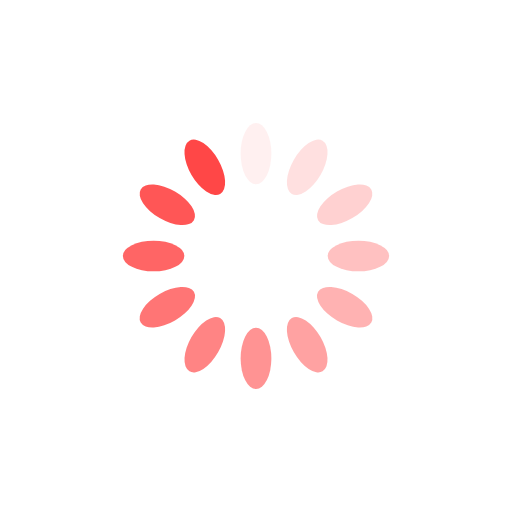
t = 0.00 s
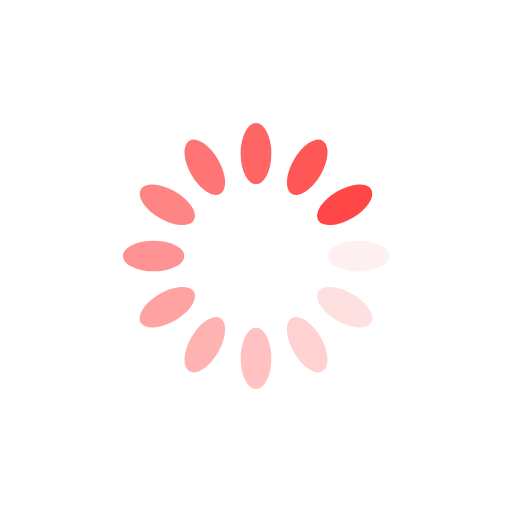
t = 0.25 s
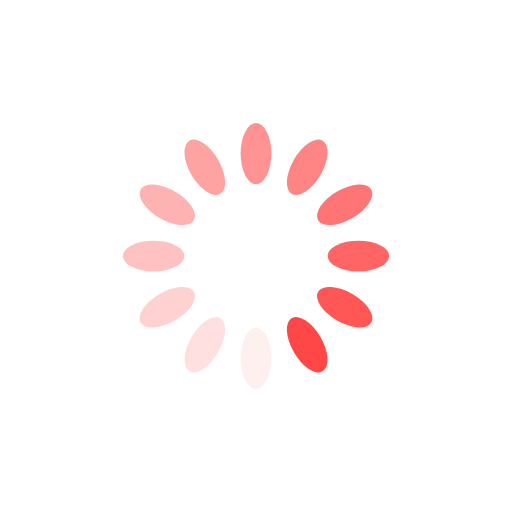
t = 0.50 s
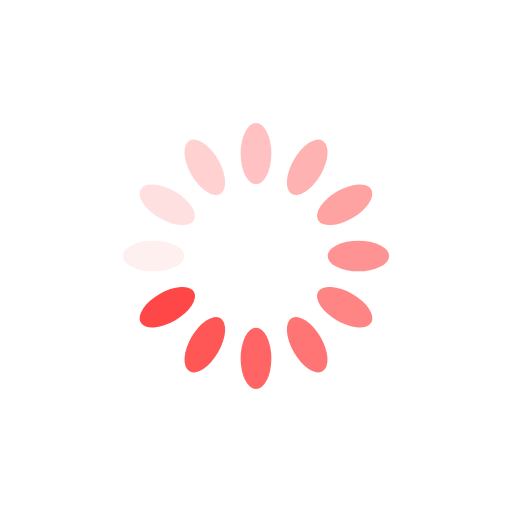
t = 0.75 s

The animated SVG that drew these frames (rendered in a browser with its animation timeline set to each time). Animation: 12 SMIL elements (animate=12); one cycle of 1.00 s, repeats indefinitely.

<?xml version="1.0" encoding="utf-8"?>
<svg xmlns="http://www.w3.org/2000/svg" xmlns:xlink="http://www.w3.org/1999/xlink" style="margin: auto; background: none; display: block; shape-rendering: auto;" width="200px" height="200px" viewBox="0 0 100 100" preserveAspectRatio="xMidYMid">
<g transform="rotate(0 50 50)">
  <rect x="47" y="24" rx="3" ry="6" width="6" height="12" fill="#ff4747">
    <animate attributeName="opacity" values="1;0" keyTimes="0;1" dur="1s" begin="-0.9166666666666666s" repeatCount="indefinite"></animate>
  </rect>
</g><g transform="rotate(30 50 50)">
  <rect x="47" y="24" rx="3" ry="6" width="6" height="12" fill="#ff4747">
    <animate attributeName="opacity" values="1;0" keyTimes="0;1" dur="1s" begin="-0.8333333333333334s" repeatCount="indefinite"></animate>
  </rect>
</g><g transform="rotate(60 50 50)">
  <rect x="47" y="24" rx="3" ry="6" width="6" height="12" fill="#ff4747">
    <animate attributeName="opacity" values="1;0" keyTimes="0;1" dur="1s" begin="-0.75s" repeatCount="indefinite"></animate>
  </rect>
</g><g transform="rotate(90 50 50)">
  <rect x="47" y="24" rx="3" ry="6" width="6" height="12" fill="#ff4747">
    <animate attributeName="opacity" values="1;0" keyTimes="0;1" dur="1s" begin="-0.6666666666666666s" repeatCount="indefinite"></animate>
  </rect>
</g><g transform="rotate(120 50 50)">
  <rect x="47" y="24" rx="3" ry="6" width="6" height="12" fill="#ff4747">
    <animate attributeName="opacity" values="1;0" keyTimes="0;1" dur="1s" begin="-0.5833333333333334s" repeatCount="indefinite"></animate>
  </rect>
</g><g transform="rotate(150 50 50)">
  <rect x="47" y="24" rx="3" ry="6" width="6" height="12" fill="#ff4747">
    <animate attributeName="opacity" values="1;0" keyTimes="0;1" dur="1s" begin="-0.5s" repeatCount="indefinite"></animate>
  </rect>
</g><g transform="rotate(180 50 50)">
  <rect x="47" y="24" rx="3" ry="6" width="6" height="12" fill="#ff4747">
    <animate attributeName="opacity" values="1;0" keyTimes="0;1" dur="1s" begin="-0.4166666666666667s" repeatCount="indefinite"></animate>
  </rect>
</g><g transform="rotate(210 50 50)">
  <rect x="47" y="24" rx="3" ry="6" width="6" height="12" fill="#ff4747">
    <animate attributeName="opacity" values="1;0" keyTimes="0;1" dur="1s" begin="-0.3333333333333333s" repeatCount="indefinite"></animate>
  </rect>
</g><g transform="rotate(240 50 50)">
  <rect x="47" y="24" rx="3" ry="6" width="6" height="12" fill="#ff4747">
    <animate attributeName="opacity" values="1;0" keyTimes="0;1" dur="1s" begin="-0.25s" repeatCount="indefinite"></animate>
  </rect>
</g><g transform="rotate(270 50 50)">
  <rect x="47" y="24" rx="3" ry="6" width="6" height="12" fill="#ff4747">
    <animate attributeName="opacity" values="1;0" keyTimes="0;1" dur="1s" begin="-0.16666666666666666s" repeatCount="indefinite"></animate>
  </rect>
</g><g transform="rotate(300 50 50)">
  <rect x="47" y="24" rx="3" ry="6" width="6" height="12" fill="#ff4747">
    <animate attributeName="opacity" values="1;0" keyTimes="0;1" dur="1s" begin="-0.08333333333333333s" repeatCount="indefinite"></animate>
  </rect>
</g><g transform="rotate(330 50 50)">
  <rect x="47" y="24" rx="3" ry="6" width="6" height="12" fill="#ff4747">
    <animate attributeName="opacity" values="1;0" keyTimes="0;1" dur="1s" begin="0s" repeatCount="indefinite"></animate>
  </rect>
</g>
<!-- [ldio] generated by https://loading.io/ --></svg>
